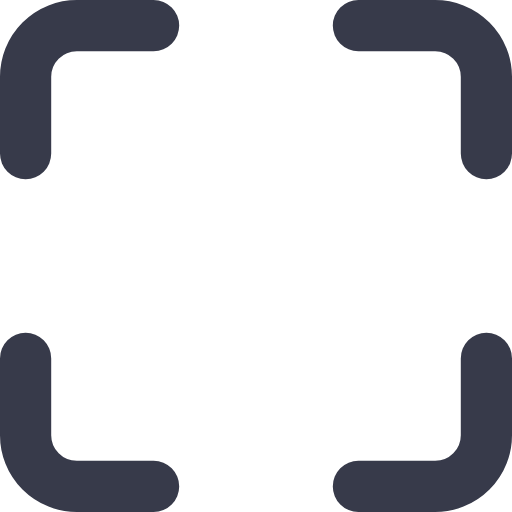
t = 0.00 s
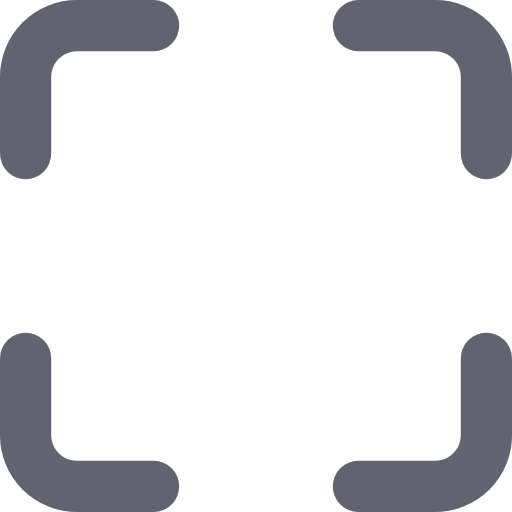
t = 0.16 s
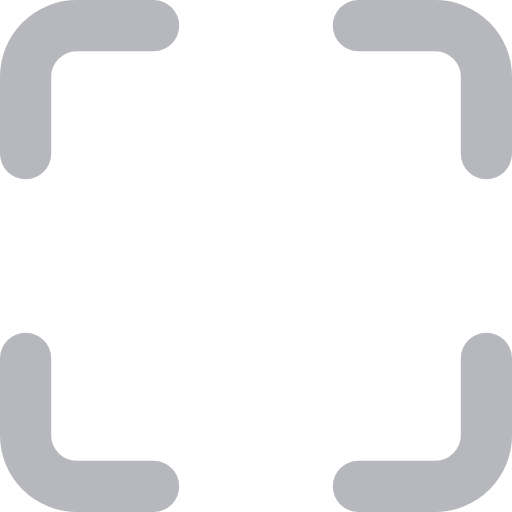
t = 0.49 s
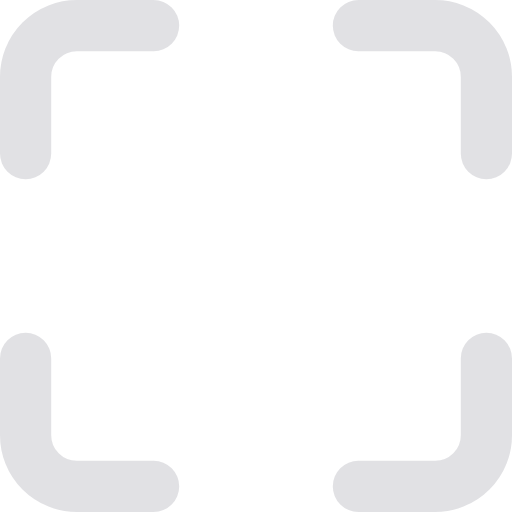
t = 0.65 s
t = 0.81 s: frame unchanged from t = 0.49 s, image omitted
t = 1.14 s: frame unchanged from t = 0.16 s, image omitted

The animated SVG that drew these frames (rendered in a browser with its animation timeline set to each time). Animation: 1 SMIL element (animate=1); one cycle of 1.30 s, repeats indefinitely.

<svg xmlns="http://www.w3.org/2000/svg" version="1.1"
   viewBox="0 0 20.0002 20.000198"
   height="1.3333466pc" width="1.3333467pc"
   style="fill:none;stroke:#373a4a;stroke-width:2;stroke-linecap:round;stroke-linejoin:round"
 >
  <path d="m 6.0001,1.0001 -3,0 a 2,2 0 0 0 -2,2 l 0,2.9999997 m 18,0 0,-2.9999997 a 2,2 0 0 0 -2,-2 l -3,0 m 0,18 3,0 a 2,2 0 0 0 2,-2 l 0,-3 m -18,0 0,3 a 2,2 0 0 0 2,2 l 3,0" />
  <animate attributeType="XML" attributeName="stroke-opacity" values="1;0.15;1" dur="1.3s" repeatCount="indefinite"/>
</svg>
